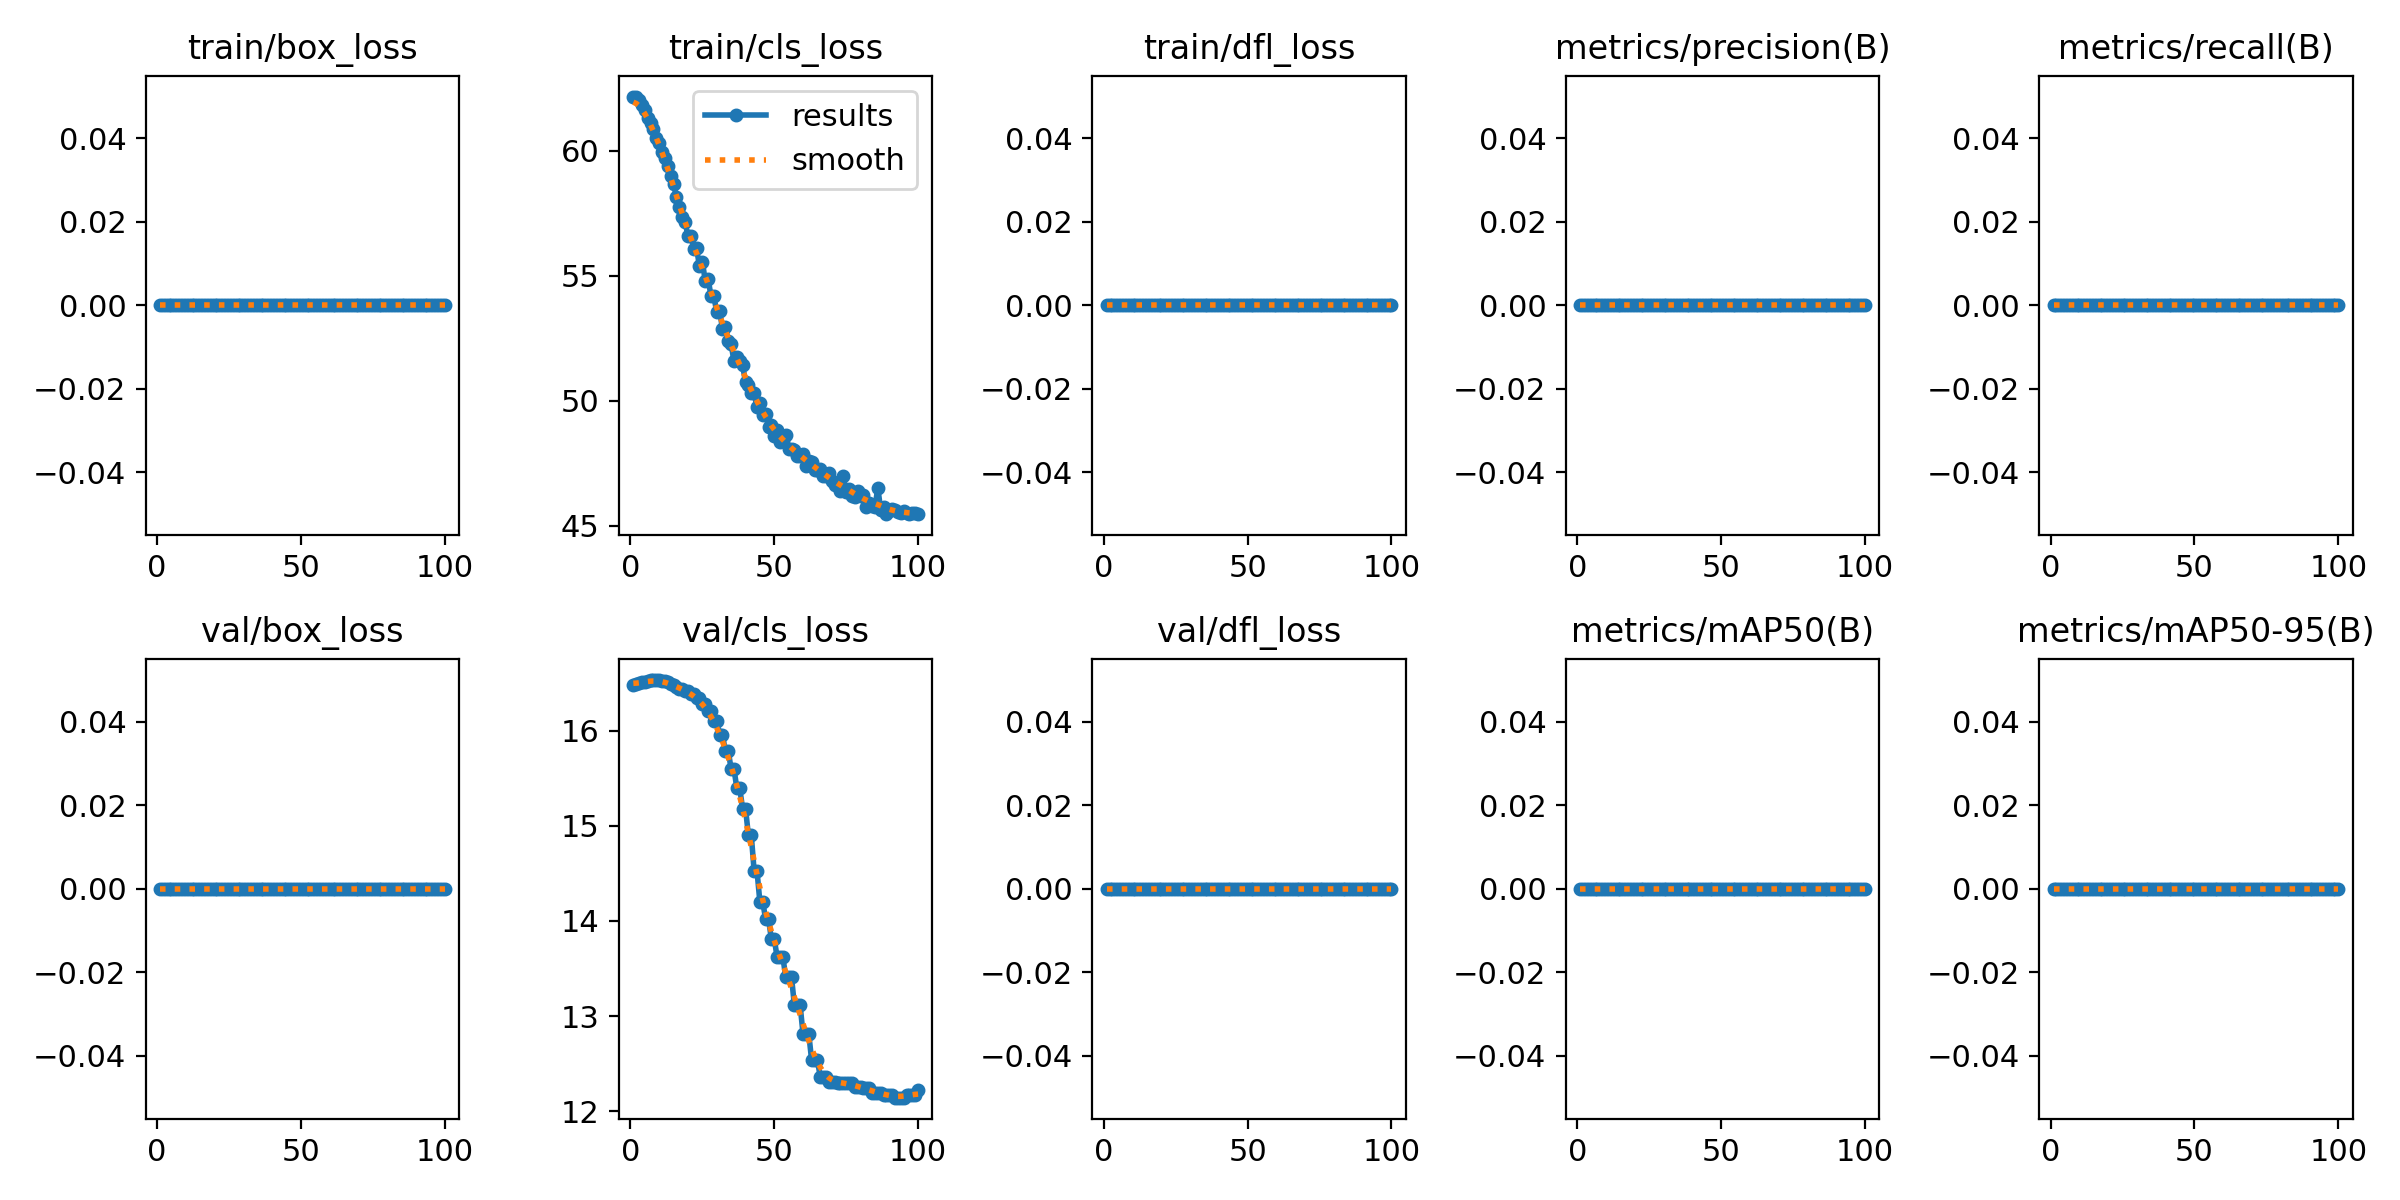

The table this chart was drawn from, first rows:
epoch, train/box_loss, train/cls_loss, train/dfl_loss, metrics/precision(B), metrics/recall(B), metrics/mAP50(B), metrics/mAP50-95(B), val/box_loss, val/cls_loss, val/dfl_loss, lr/pg0, lr/pg1, lr/pg2
1, 0, 62.14, 0, 0, 0, 0, 0, 0, 16.48, 0, 0, 0, 0
2, 0, 62.18, 0, 0, 0, 0, 0, 0, 16.49, 0, 1.2376e-05, 1.2376e-05, 1.2376e-05
3, 0, 62.04, 0, 0, 0, 0, 0, 0, 16.5, 0, 2.4505e-05, 2.4505e-05, 2.4505e-05
4, 0, 61.86, 0, 0, 0, 0, 0, 0, 16.51, 0, 3.6386e-05, 3.6386e-05, 3.6386e-05
5, 0, 61.66, 0, 0, 0, 0, 0, 0, 16.52, 0, 4.802e-05, 4.802e-05, 4.802e-05
6, 0, 61.34, 0, 0, 0, 0, 0, 0, 16.53, 0, 5.9406e-05, 5.9406e-05, 5.9406e-05
7, 0, 61.12, 0, 0, 0, 0, 0, 0, 16.53, 0, 7.0545e-05, 7.0545e-05, 7.0545e-05
8, 0, 60.87, 0, 0, 0, 0, 0, 0, 16.54, 0, 8.1436e-05, 8.1436e-05, 8.1436e-05
9, 0, 60.53, 0, 0, 0, 0, 0, 0, 16.53, 0, 9.208e-05, 9.208e-05, 9.208e-05
10, 0, 60.32, 0, 0, 0, 0, 0, 0, 16.53, 0, 0.0001025, 0.0001025, 0.0001025
11, 0, 59.95, 0, 0, 0, 0, 0, 0, 16.53, 0, 0.0001126, 0.0001126, 0.0001126
12, 0, 59.7, 0, 0, 0, 0, 0, 0, 16.52, 0, 0.0001225, 0.0001225, 0.0001225
13, 0, 59.41, 0, 0, 0, 0, 0, 0, 16.51, 0, 0.0001322, 0.0001322, 0.0001322
14, 0, 59.02, 0, 0, 0, 0, 0, 0, 16.5, 0, 0.0001416, 0.0001416, 0.0001416
15, 0, 58.68, 0, 0, 0, 0, 0, 0, 16.48, 0, 0.0001508, 0.0001508, 0.0001508
16, 0, 58.14, 0, 0, 0, 0, 0, 0, 16.46, 0, 0.0001597, 0.0001597, 0.0001597
17, 0, 57.74, 0, 0, 0, 0, 0, 0, 16.44, 0, 0.0001683, 0.0001683, 0.0001683
18, 0, 57.37, 0, 0, 0, 0, 0, 0, 16.44, 0, 0.0001767, 0.0001767, 0.0001767
19, 0, 57.17, 0, 0, 0, 0, 0, 0, 16.42, 0, 0.0001849, 0.0001849, 0.0001849
20, 0, 56.58, 0, 0, 0, 0, 0, 0, 16.42, 0, 0.0001928, 0.0001928, 0.0001928
21, 0, 56.6, 0, 0, 0, 0, 0, 0, 16.39, 0, 0.0002005, 0.0002005, 0.0002005
22, 0, 56.09, 0, 0, 0, 0, 0, 0, 16.39, 0, 0.0002079, 0.0002079, 0.0002079
23, 0, 56.11, 0, 0, 0, 0, 0, 0, 16.35, 0, 0.0002151, 0.0002151, 0.0002151
24, 0, 55.38, 0, 0, 0, 0, 0, 0, 16.35, 0, 0.000222, 0.000222, 0.000222
25, 0, 55.57, 0, 0, 0, 0, 0, 0, 16.29, 0, 0.0002287, 0.0002287, 0.0002287
26, 0, 54.8, 0, 0, 0, 0, 0, 0, 16.29, 0, 0.0002352, 0.0002352, 0.0002352
27, 0, 54.88, 0, 0, 0, 0, 0, 0, 16.21, 0, 0.0002413, 0.0002413, 0.0002413
28, 0, 54.19, 0, 0, 0, 0, 0, 0, 16.21, 0, 0.0002473, 0.0002473, 0.0002473
29, 0, 54.18, 0, 0, 0, 0, 0, 0, 16.1, 0, 0.000253, 0.000253, 0.000253
30, 0, 53.55, 0, 0, 0, 0, 0, 0, 16.1, 0, 0.0002584, 0.0002584, 0.0002584
31, 0, 53.59, 0, 0, 0, 0, 0, 0, 15.96, 0, 0.0002636, 0.0002636, 0.0002636
32, 0, 52.88, 0, 0, 0, 0, 0, 0, 15.96, 0, 0.0002686, 0.0002686, 0.0002686
33, 0, 52.95, 0, 0, 0, 0, 0, 0, 15.79, 0, 0.0002733, 0.0002733, 0.0002733
34, 0, 52.41, 0, 0, 0, 0, 0, 0, 15.79, 0, 0.0002777, 0.0002777, 0.0002777
35, 0, 52.25, 0, 0, 0, 0, 0, 0, 15.6, 0, 0.0002819, 0.0002819, 0.0002819
36, 0, 51.59, 0, 0, 0, 0, 0, 0, 15.6, 0, 0.0002859, 0.0002859, 0.0002859
37, 0, 51.75, 0, 0, 0, 0, 0, 0, 15.39, 0, 0.0002896, 0.0002896, 0.0002896
38, 0, 51.6, 0, 0, 0, 0, 0, 0, 15.39, 0, 0.0002931, 0.0002931, 0.0002931
39, 0, 51.41, 0, 0, 0, 0, 0, 0, 15.18, 0, 0.0002963, 0.0002963, 0.0002963
40, 0, 50.74, 0, 0, 0, 0, 0, 0, 15.18, 0, 0.0002993, 0.0002993, 0.0002993
41, 0, 50.65, 0, 0, 0, 0, 0, 0, 14.9, 0, 0.000302, 0.000302, 0.000302
42, 0, 50.29, 0, 0, 0, 0, 0, 0, 14.9, 0, 0.0003045, 0.0003045, 0.0003045
43, 0, 50.29, 0, 0, 0, 0, 0, 0, 14.53, 0, 0.0003067, 0.0003067, 0.0003067
44, 0, 49.74, 0, 0, 0, 0, 0, 0, 14.53, 0, 0.0003087, 0.0003087, 0.0003087
45, 0, 49.9, 0, 0, 0, 0, 0, 0, 14.2, 0, 0.0003104, 0.0003104, 0.0003104
46, 0, 49.43, 0, 0, 0, 0, 0, 0, 14.2, 0, 0.0003119, 0.0003119, 0.0003119
47, 0, 49.47, 0, 0, 0, 0, 0, 0, 14.02, 0, 0.0003131, 0.0003131, 0.0003131
48, 0, 48.97, 0, 0, 0, 0, 0, 0, 14.02, 0, 0.0003141, 0.0003141, 0.0003141
49, 0, 49.02, 0, 0, 0, 0, 0, 0, 13.81, 0, 0.0003149, 0.0003149, 0.0003149
50, 0, 48.6, 0, 0, 0, 0, 0, 0, 13.81, 0, 0.0003154, 0.0003154, 0.0003154
51, 0, 48.82, 0, 0, 0, 0, 0, 0, 13.62, 0, 0.0003156, 0.0003156, 0.0003156
52, 0, 48.35, 0, 0, 0, 0, 0, 0, 13.62, 0, 0.0003156, 0.0003156, 0.0003156
53, 0, 48.37, 0, 0, 0, 0, 0, 0, 13.62, 0, 0.0003154, 0.0003154, 0.0003154
54, 0, 48.61, 0, 0, 0, 0, 0, 0, 13.41, 0, 0.0003149, 0.0003149, 0.0003149
55, 0, 48.05, 0, 0, 0, 0, 0, 0, 13.41, 0, 0.0003141, 0.0003141, 0.0003141
56, 0, 48.07, 0, 0, 0, 0, 0, 0, 13.41, 0, 0.0003132, 0.0003132, 0.0003132
57, 0, 48.04, 0, 0, 0, 0, 0, 0, 13.11, 0, 0.0003119, 0.0003119, 0.0003119
58, 0, 47.78, 0, 0, 0, 0, 0, 0, 13.11, 0, 0.0003104, 0.0003104, 0.0003104
59, 0, 47.8, 0, 0, 0, 0, 0, 0, 13.11, 0, 0.0003087, 0.0003087, 0.0003087
60, 0, 47.88, 0, 0, 0, 0, 0, 0, 12.81, 0, 0.0003067, 0.0003067, 0.0003067
... 40 more rows
